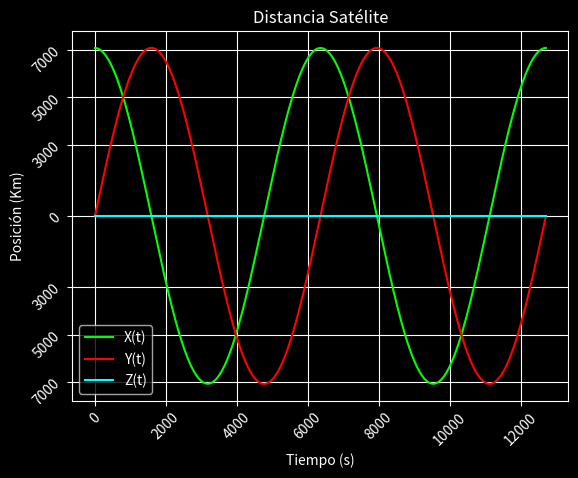

Python code for this plot:
from numpy import array,zeros,cos,sin,linspace
from scipy.integrate import odeint
import matplotlib.pylab as plt

#Constante Gravitacional
G=6.67*10**-11  #Nm2/kg2

#Masa de la Tierra
M=5.972*10**24  #kg

#Velocidad angular de la Tierra
o=7.27*10**-5   #rad/s

#Radio Satelite
r_sat=7071000 #m

#Radio Atmósfera
r_atm=6451000 #m


def satelite(z,t):

    #Creando vector zp y guardo las velocidades
    zp=zeros(6)
    zp[0:3]=z[3:6]
    
    #Guardo los valores para ocuparlos en el calculo
    x=z[0:3] 
    xp=z[3:6]
    
    #Multiplicador que uso en z2p
    C=-(G*M)/(r_sat**3)
     
    # ot=10 #rad 
    
    #Matriz de Rotacion                                 
    R=array([[cos(o*t),-sin(o*t),0],
             [sin(o*t),cos(o*t),0],
             [0,0,1]])
    
    #Matriz de Rotacion derivada
    Rp=o*array([[-sin(o*t),-cos(o*t),0],
                [cos(o*t),-sin(o*t),0],
                [0,0,0]])
    
    #Matriz de Rotacion doble derivada
    Rpp=(o**2)*array([[-cos(o*t),sin(o*t),0],
                      [-sin(o*t),-cos(o*t),0],
                      [0,0,0]])
    
    #Calculo de z2p segun formula grande
    z2p=C*x-(R.T@(Rpp@x + 2*(Rp@xp)))
   
    #Guardo los resultados del calculo en los valores q faltaban del vector zp
    zp[3:6]=z2p[0:3]
    
    return zp


#Velocidad en y
vy=7000   #m/s

#Vector z(posicion,velocidad)
z0=array([7071000,0,0,0,vy,0])  #x,y,x,vx,vy,vz 

#Tiempo a Analizar
t=2*1.765*3600    #2*1.765 horas en s
T = linspace(0,t,1001)

#Posición
sol=odeint(satelite,z0,T)

x=sol[:,0]
y=sol[:,1]
z=sol[:,2]

plt.style.use('dark_background')

t=linspace(0,2*3.14,100)

X = r_atm*cos(t)
Y = r_atm*sin(t)

plt.plot(T,x,color='lime')
plt.plot(T,y,color='red')
plt.plot(T,z,color='cyan')

yTicks = [-7000*1000,-5000*1000,-3000*1000,0,3000*1000,
          5000*1000,7000*1000]
yTicks_Text = ['7000','5000','3000','0','3000','5000','7000']
    
xTicks = [0,2000,4000,6000,8000,10000,12000]
xTicks_Text = [0,2000,4000,6000,8000,10000,12000]

plt.yticks(yTicks, yTicks_Text,rotation=45)
plt.xticks(xTicks, xTicks_Text,rotation=45) 

plt.title("Distancia Satélite")
plt.ylabel("Posición (Km)")
plt.xlabel("Tiempo (s)")
plt.grid()
plt.legend(["X(t)","Y(t)","Z(t)"])  
plt.show() 
       

